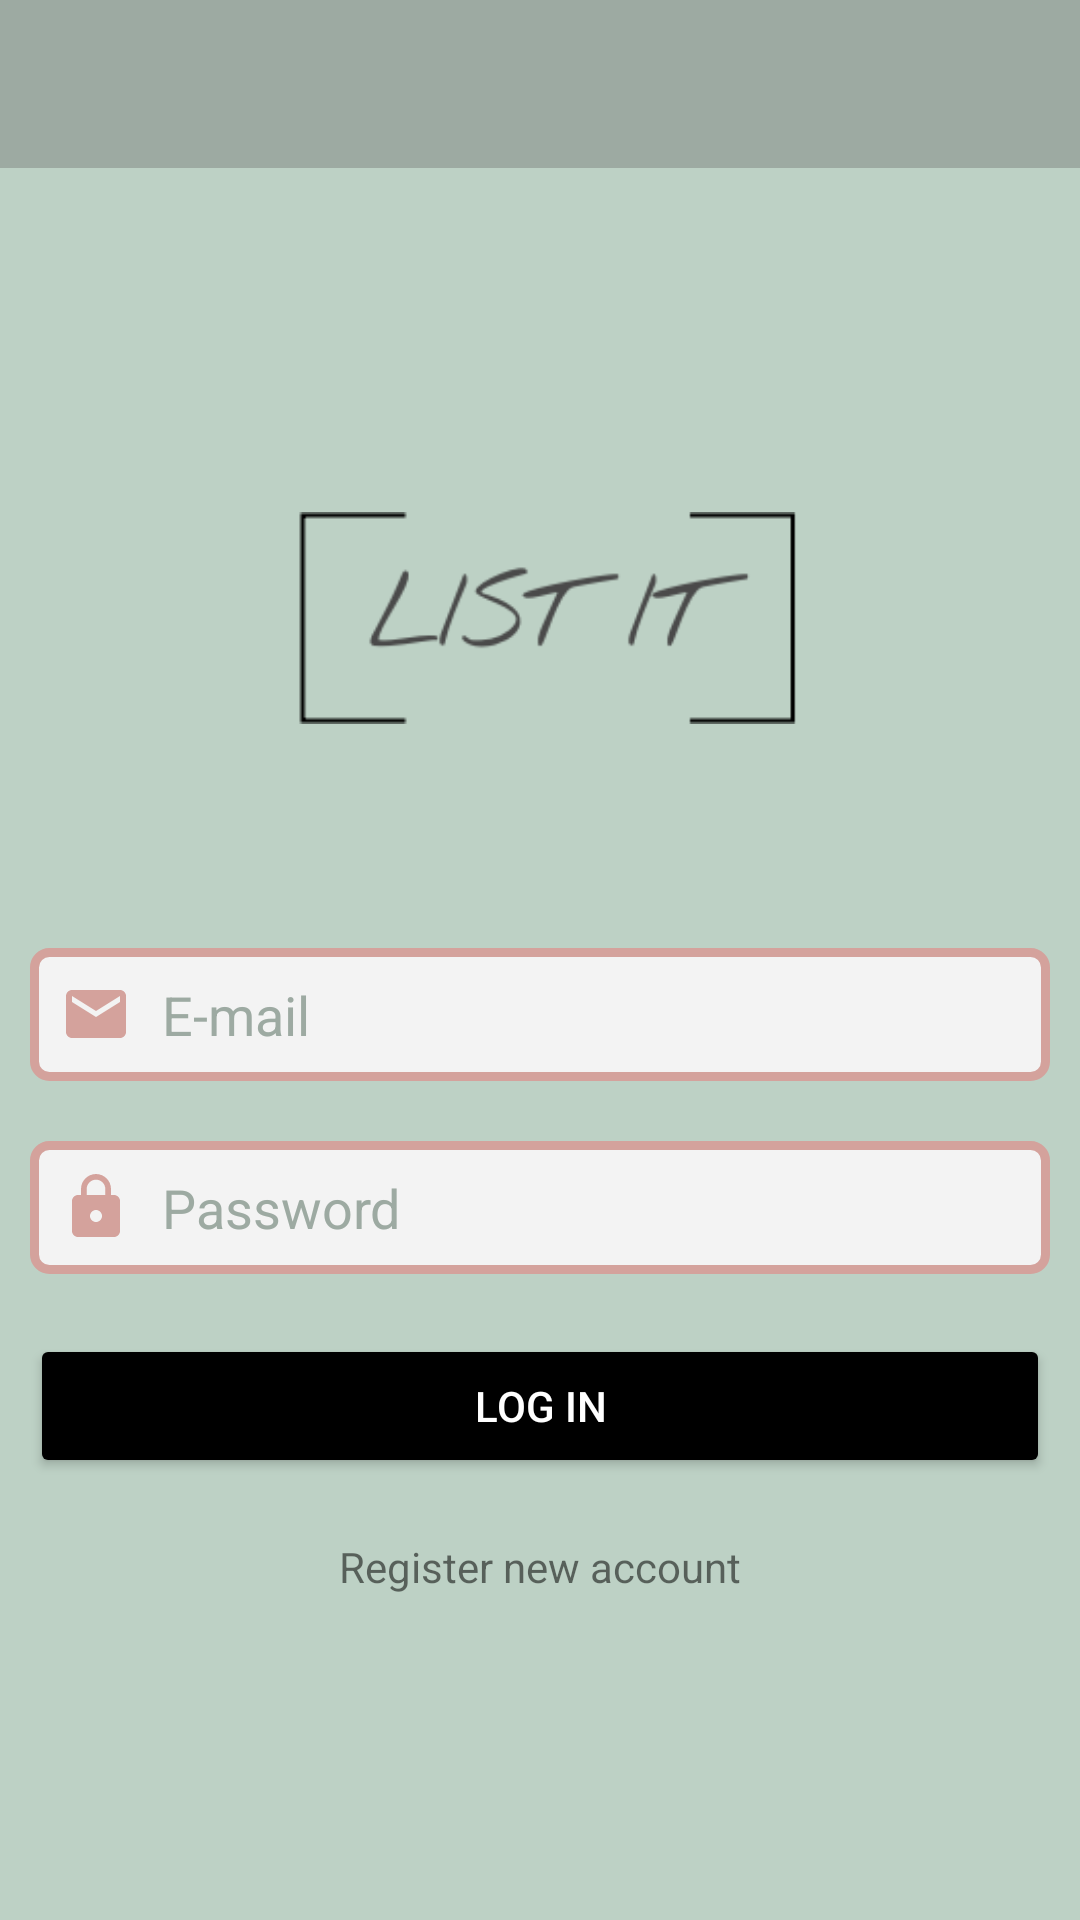

Layout XML and referenced resources for this Android screen:
<!-- AndroidManifest.xml: application theme Theme.ListIt -->
<!-- res/layout/activity_login.xml -->
<?xml version="1.0" encoding="utf-8"?>
<LinearLayout
    xmlns:android="http://schemas.android.com/apk/res/android"
    xmlns:app="http://schemas.android.com/apk/res-auto"
    xmlns:tools="http://schemas.android.com/tools"
    android:layout_width="match_parent"
    android:layout_height="match_parent"
    android:orientation="vertical"
    tools:context=".LoginActivity"
    android:background="@color/mint">

    <androidx.appcompat.widget.Toolbar
        android:id="@+id/loginToolbar"
        android:layout_width="match_parent"
        android:layout_height="wrap_content"
        android:background="@color/military"
        android:theme="@style/ThemeOverlay.AppCompat.Dark.ActionBar"/>

    <ImageView
        android:layout_width="200dp"
        android:layout_height="200dp"
        android:layout_gravity="center"
        android:layout_marginTop="50dp"
        app:srcCompat="@drawable/list_it_logo" />

    <EditText
        android:id="@+id/loginEmailInput"
        android:layout_width="match_parent"
        android:layout_height="wrap_content"
        android:hint="@string/e_mail"
        android:layout_margin="10dp"
        android:textColor="@color/black"
        android:textColorHint="@color/military"
        android:background="@drawable/login_input"
        android:drawableStart="@drawable/ic_email"
        android:drawablePadding="10dp"
        android:padding="10dp"/>

    <EditText
        android:id="@+id/loginPasswordInput"
        android:layout_width="match_parent"
        android:layout_height="wrap_content"
        android:hint="@string/password"
        android:layout_margin="10dp"
        android:textColor="@color/black"
        android:textColorHint="@color/military"
        android:background="@drawable/login_input"
        android:drawableStart="@drawable/ic_password_lock"
        android:drawablePadding="10dp"
        android:padding="10dp"
        android:inputType="textPassword"/>

    <Button
        android:id="@+id/loginButton"
        android:layout_width="match_parent"
        android:layout_height="wrap_content"
        android:text="@string/log_in"
        android:textAllCaps="true"
        android:layout_margin="10dp"
        android:textColor="@color/white"
        android:backgroundTint="@color/black"/>

    <TextView
        android:id="@+id/registerNewUserTextView"
        android:layout_width="match_parent"
        android:layout_height="wrap_content"
        android:text="@string/register_new_account"
        android:fontFamily="sans-serif"
        android:layout_gravity="center"
        android:gravity="center"
        android:layout_marginTop="10dp"/>


</LinearLayout>
<!-- resources referenced by this layout -->
<resources>
  <color name="black">#FF000000</color>
  <color name="military">#9DAAA2</color>
  <color name="mint">#BDD1C5</color>
  <color name="white">#FFFFFFFF</color>
  <!-- drawable ic_email (drawable) -->
  <vector android:height="24dp" android:tint="#D4A29C"
      android:viewportHeight="24" android:viewportWidth="24"
      android:width="24dp" xmlns:android="http://schemas.android.com/apk/res/android">
      <path android:fillColor="@android:color/white" android:pathData="M20,4L4,4c-1.1,0 -1.99,0.9 -1.99,2L2,18c0,1.1 0.9,2 2,2h16c1.1,0 2,-0.9 2,-2L22,6c0,-1.1 -0.9,-2 -2,-2zM20,8l-8,5 -8,-5L4,6l8,5 8,-5v2z"/>
  </vector>
  <!-- drawable ic_password_lock (drawable) -->
  <vector android:height="24dp" android:tint="#D4A29C"
      android:viewportHeight="24" android:viewportWidth="24"
      android:width="24dp" xmlns:android="http://schemas.android.com/apk/res/android">
      <path android:fillColor="@android:color/white" android:pathData="M18,8h-1L17,6c0,-2.76 -2.24,-5 -5,-5S7,3.24 7,6v2L6,8c-1.1,0 -2,0.9 -2,2v10c0,1.1 0.9,2 2,2h12c1.1,0 2,-0.9 2,-2L20,10c0,-1.1 -0.9,-2 -2,-2zM12,17c-1.1,0 -2,-0.9 -2,-2s0.9,-2 2,-2 2,0.9 2,2 -0.9,2 -2,2zM15.1,8L8.9,8L8.9,6c0,-1.71 1.39,-3.1 3.1,-3.1 1.71,0 3.1,1.39 3.1,3.1v2z"/>
  </vector>
  <!-- drawable list_it_logo: png bitmap (drawable, 4807 bytes) -->
  <!-- drawable login_input (drawable) -->
  <?xml version="1.0" encoding="utf-8"?>
  <shape xmlns:android="http://schemas.android.com/apk/res/android">
      <stroke
          android:width="3dp"
          android:color="@color/terracotta"/>
      <corners
          android:radius="5dp"/>
      <solid
          android:color="#F3F3F3"/>
  </shape>
  <string name="e_mail">E-mail</string>
  <string name="log_in">Log in</string>
  <string name="password">Password</string>
  <string name="register_new_account">Register new account</string>
  <style name="Theme.ListIt" parent="Theme.MaterialComponents.DayNight.DarkActionBar">
          
          <item name="colorPrimary">@color/military</item>
          <item name="colorPrimaryVariant">@color/mint</item>
          <item name="colorOnPrimary">@color/white</item>
          
          <item name="colorSecondary">@color/burgundy</item>
          <item name="colorSecondaryVariant">@color/terracotta</item>
          <item name="colorOnSecondary">@color/black</item>
          
          <item name="android:statusBarColor" tools:targetApi="l">?attr/colorOnSecondary</item>
          
      </style>
  <color name="terracotta">#D4A29C</color>
  <color name="burgundy">#A26360</color>
</resources>
